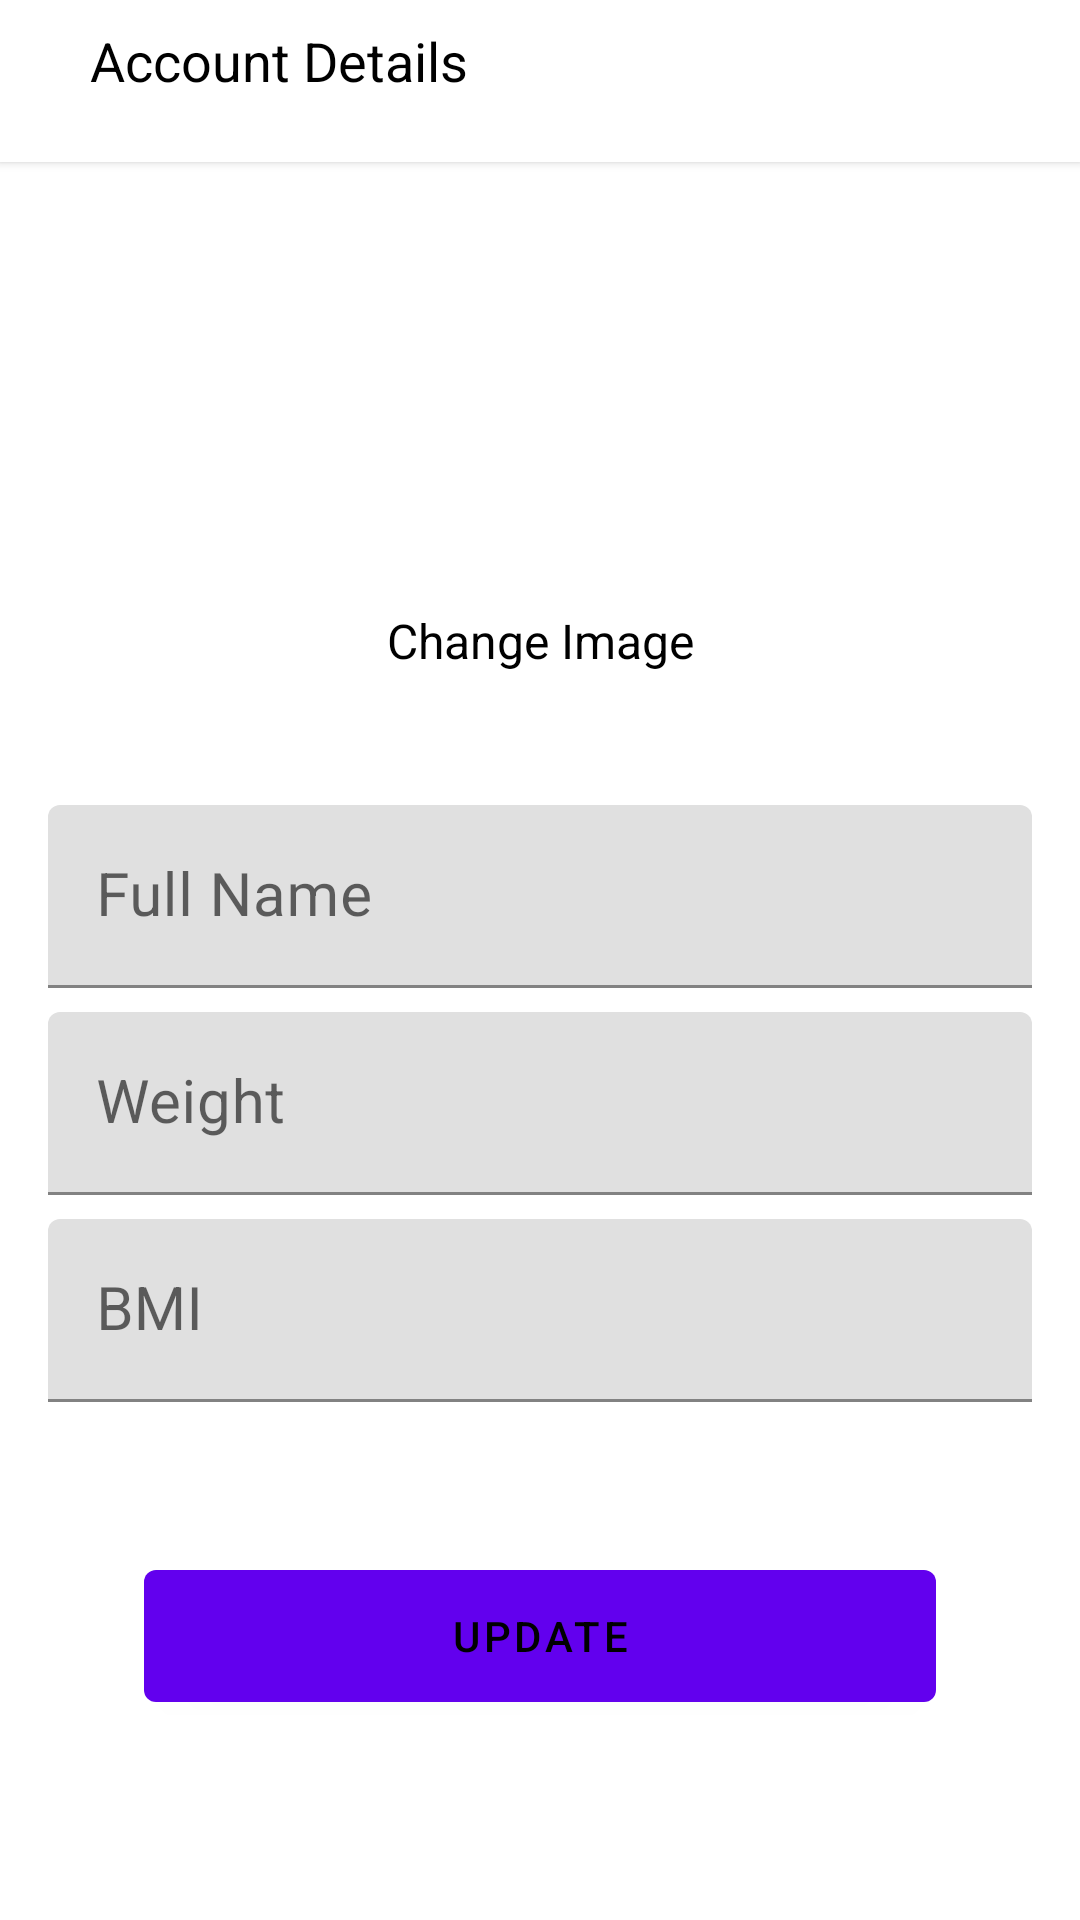

Here is an Android app screen rendered from its layout file. Give the layout XML and the strings, colors and styles it references.
<!-- AndroidManifest.xml: application theme Theme.Healthnutritionguideapp -->
<!-- res/layout/fragment_profile.xml -->
<?xml version="1.0" encoding="utf-8"?>
<androidx.constraintlayout.widget.ConstraintLayout
    xmlns:android="http://schemas.android.com/apk/res/android"
    xmlns:app="http://schemas.android.com/apk/res-auto"
    xmlns:tools="http://schemas.android.com/tools"
    android:layout_width="match_parent"
    android:layout_height="match_parent">


<androidx.constraintlayout.widget.ConstraintLayout
        android:layout_width="match_parent"
        android:layout_height="54dp"
        android:id="@+id/mbappe"
        android:elevation="2dp"
        app:layout_constraintStart_toStartOf="parent"
        app:layout_constraintTop_toTopOf="parent"
        android:background="#ffffff">

        <RelativeLayout
            android:layout_width="match_parent"
            android:layout_height="wrap_content"
            android:id="@+id/yes"
            app:layout_constraintStart_toStartOf="parent"
            app:layout_constraintTop_toTopOf="parent">



            <TextView
                android:layout_width="wrap_content"
                android:layout_height="wrap_content"
                android:text="Account Details"
                android:textSize="18sp"
                android:layout_marginLeft="30dp"
                android:textColor="#000000"
                android:layout_marginTop="8dp"
                />

        </RelativeLayout>

    </androidx.constraintlayout.widget.ConstraintLayout>

    <ImageView
        android:id="@+id/blank_profile_picture_973460_1280"
        android:layout_width="48dp"
        android:layout_height="48dp"
        android:src="@drawable/blank_profile_picture_973460_1280"
        android:layout_centerHorizontal="true"
        app:civ_border_width="3dp"
        app:civ_border_color="@color/purple_500"
        app:layout_constraintBottom_toTopOf="@+id/tilFirstName"
        app:layout_constraintEnd_toEndOf="parent"
        app:layout_constraintStart_toStartOf="parent"
        app:layout_constraintTop_toTopOf="@+id/mbappe"
        tools:ignore="MissingClass">

    </ImageView>

    <TextView
        android:id="@+id/change_image"
        android:layout_width="wrap_content"
        android:layout_height="wrap_content"
        android:layout_below="@+id/blank_profile_picture_973460_1280"
        android:layout_centerHorizontal="true"
        android:text="Change Image"
        android:textColor="@android:color/black"
        android:textSize="16sp"
        app:layout_constraintBottom_toTopOf="@+id/tilFirstName"
        app:layout_constraintEnd_toEndOf="parent"
        app:layout_constraintStart_toStartOf="parent"
        app:layout_constraintTop_toBottomOf="@+id/blank_profile_picture_973460_1280">

    </TextView>


    <TextView
        android:id="@+id/textView"
        android:layout_width="wrap_content"
        android:layout_height="wrap_content"
        android:layout_marginStart="16dp"
        android:layout_marginTop="486dp"
        android:text="Account Details"
        app:layout_constraintStart_toStartOf="parent"
        app:layout_constraintTop_toTopOf="parent"
        app:layout_constraintBottom_toBottomOf="@id/mbappe"
        android:layout_marginLeft="16dp" />



    <com.google.android.material.textfield.TextInputLayout
        android:id="@+id/tilFirstName"
        style="@style/AppTheme.InputField"
        android:layout_width="0dp"
        android:layout_height="wrap_content"
        android:layout_marginStart="16dp"
        android:layout_marginTop="8dp"
        android:layout_marginEnd="16dp"
        android:hint="Full Name"
        app:layout_constraintEnd_toEndOf="parent"
        app:layout_constraintStart_toStartOf="parent"
        app:layout_constraintTop_toBottomOf="@+id/textView">

        <com.google.android.material.textfield.TextInputEditText
            android:id="@+id/etFirstNameone"
            android:layout_width="match_parent"
            android:layout_height="wrap_content"
            android:enabled="true"
            android:inputType="textPersonName|textCapWords"
            android:textSize="20sp" />
    </com.google.android.material.textfield.TextInputLayout>

    <com.google.android.material.textfield.TextInputLayout
        android:id="@+id/tilLastName"
        style="@style/AppTheme.InputField"
        android:layout_width="0dp"
        android:layout_height="wrap_content"
        android:layout_marginStart="16dp"
        android:layout_marginTop="8dp"
        android:layout_marginEnd="16dp"
        android:hint="Weight"
        app:layout_constraintEnd_toEndOf="parent"
        app:layout_constraintStart_toStartOf="parent"
        app:layout_constraintTop_toBottomOf="@+id/tilFirstName">

        <com.google.android.material.textfield.TextInputEditText
            android:id="@+id/etLastNameone"
            android:layout_width="match_parent"
            android:layout_height="wrap_content"
            android:enabled="true"
            android:inputType="textPersonName|textCapWords"
            android:textSize="20sp" />
    </com.google.android.material.textfield.TextInputLayout>

    <com.google.android.material.textfield.TextInputLayout
        android:id="@+id/tilEmail"
        style="@style/AppTheme.InputField"
        android:layout_width="0dp"
        android:layout_height="wrap_content"
        android:layout_marginStart="16dp"
        android:layout_marginTop="8dp"
        android:layout_marginEnd="16dp"
        android:hint="BMI"
        app:layout_constraintEnd_toEndOf="parent"
        app:layout_constraintStart_toStartOf="parent"
        app:layout_constraintTop_toBottomOf="@+id/tilLastName">

        <com.google.android.material.textfield.TextInputEditText
            android:layout_width="match_parent"
            android:layout_height="wrap_content"
            android:enabled="true"
            android:inputType="text|number"
            android:textSize="20sp" />
    </com.google.android.material.textfield.TextInputLayout>



    <com.google.android.material.button.MaterialButton
        android:id="@+id/btnUpdate"
        android:layout_width="0dp"
        android:layout_height="56dp"
        android:layout_marginStart="32dp"
        android:layout_marginTop="50dp"
        android:layout_marginEnd="32dp"
        android:text="UPDATE"

        app:layout_constraintEnd_toEndOf="@+id/tilEmail"
        app:layout_constraintStart_toStartOf="@+id/tilEmail"
        app:layout_constraintTop_toBottomOf="@+id/tilEmail"
        tools:visibility="visible" />

</androidx.constraintlayout.widget.ConstraintLayout>
<!-- resources referenced by this layout -->
<resources>
  <style name="Theme.Healthnutritionguideapp" parent="Theme.MaterialComponents.DayNight.NoActionBar">
          
          <item name="colorPrimary">@color/purple_500</item>
          <item name="colorPrimaryVariant">@color/purple_700</item>
          <item name="colorOnPrimary">@color/black</item>
          
          <item name="colorSecondary">@color/teal_200</item>
          <item name="colorSecondaryVariant">@color/teal_700</item>
          <item name="colorOnSecondary">@color/black</item>
          
          <item name="android:statusBarColor">?attr/colorPrimaryVariant</item>
          
      </style>
  <!-- not gathered from this repository: default colours our renderer supplied (Android Studio template values) -->
  <color name="purple_500">#FF6200EE</color>
  <color name="purple_700">#FF3700B3</color>
  <color name="teal_200">#FF03DAC5</color>
  <color name="teal_700">#FF018786</color>
  <color name="black">#FF000000</color>
</resources>
